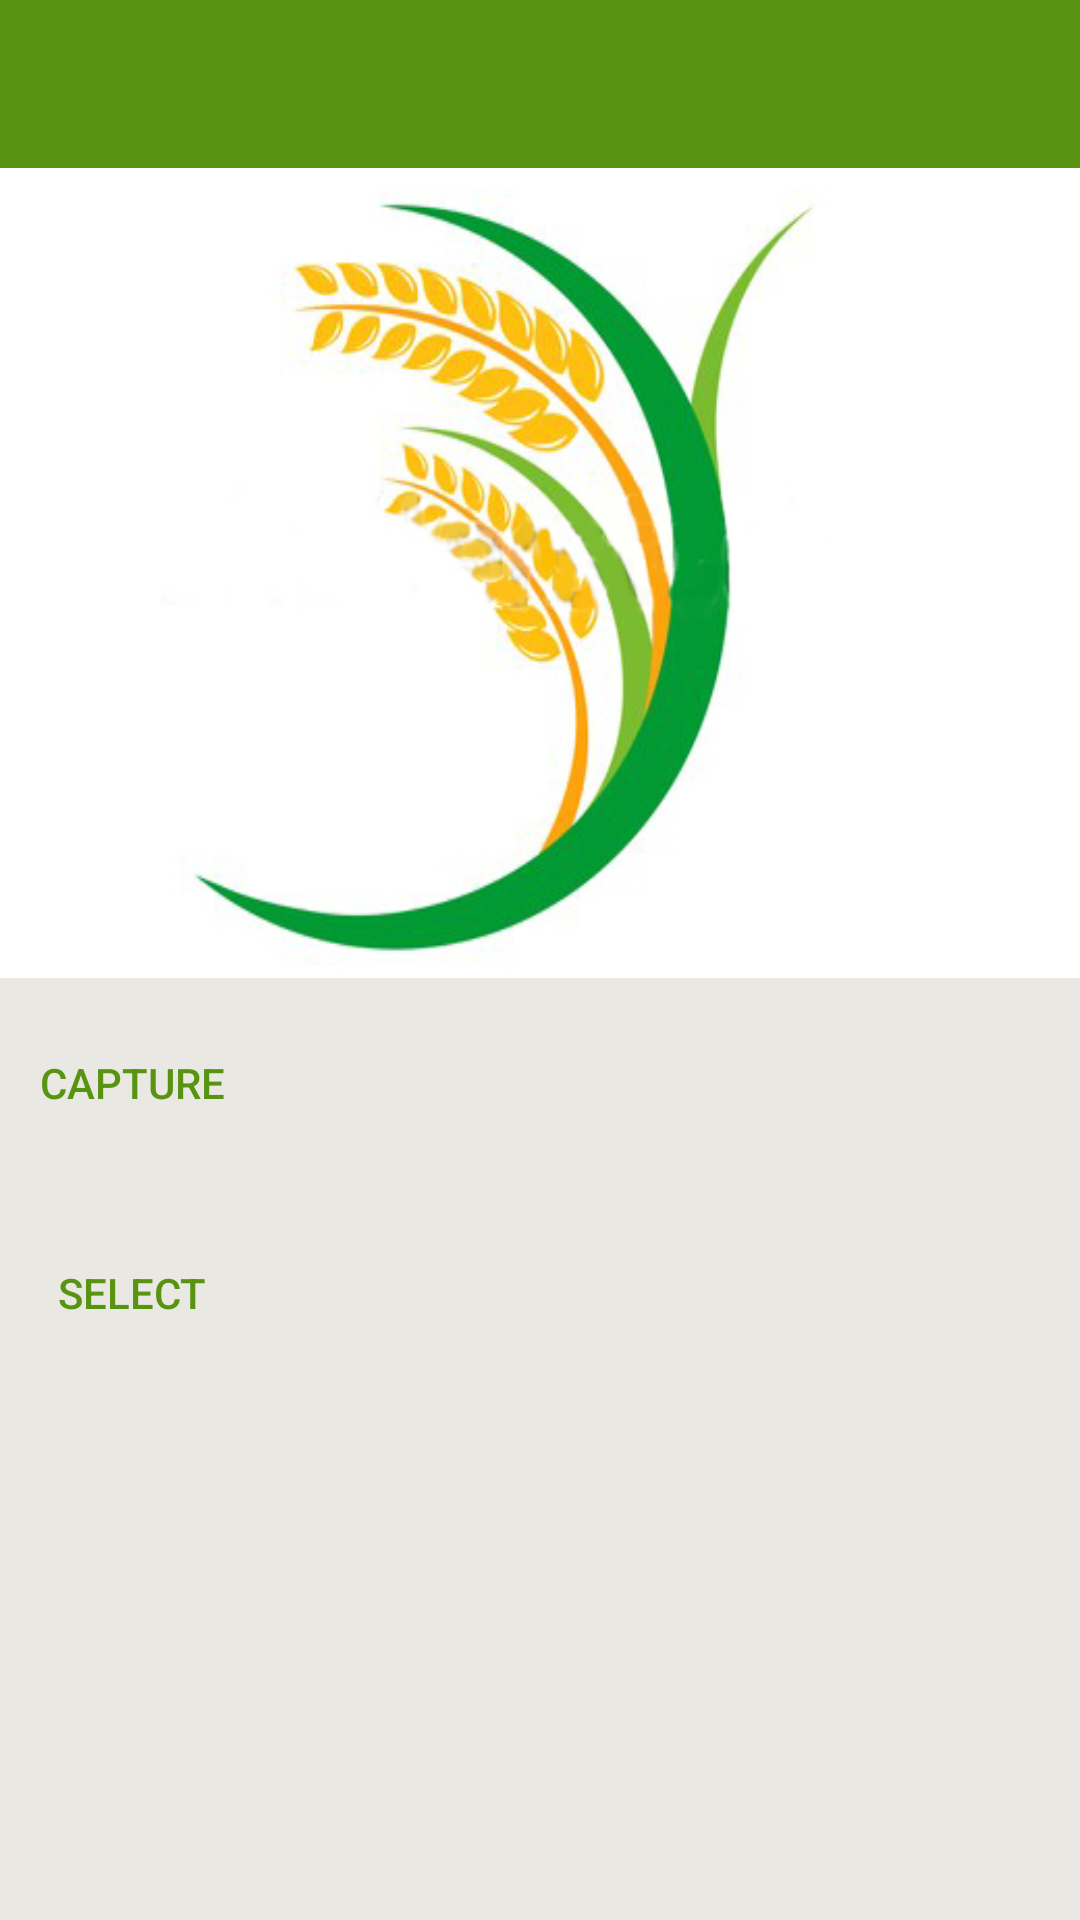

Android layout source for this screen:
<!-- AndroidManifest.xml: application theme AppTheme -->
<!-- res/layout/activity_mungbean.xml -->
<?xml version="1.0" encoding="utf-8"?>
<android.support.constraint.ConstraintLayout
        xmlns:android="http://schemas.android.com/apk/res/android"
        xmlns:tools="http://schemas.android.com/tools"
        xmlns:app="http://schemas.android.com/apk/res-auto"
        android:layout_width="match_parent"
        android:layout_height="match_parent"
        android:background="@color/iron"
        tools:context=".MungbeanActivity">

    <RelativeLayout

            android:layout_width="match_parent"
            android:layout_height="match_parent"
            android:fitsSystemWindows="true">
        <include
                android:id="@+id/toolbar"
                layout="@layout/toolbar"
                android:layout_width="fill_parent"
                android:layout_height="wrap_content"
                android:layout_alignParentTop="true"/>

        <ScrollView
                android:layout_below="@+id/toolbar"
                android:id="@+id/scroll_main_activity"
                android:layout_width="match_parent"
                android:layout_height="wrap_content">
            <LinearLayout
                    android:layout_width="match_parent"
                    android:layout_height="wrap_content"
                    android:orientation="vertical">

                <FrameLayout

                        android:id="@+id/frame_mungbean"
                        android:layout_width="match_parent"
                        android:layout_height="wrap_content"
                        android:layout_centerHorizontal="true">

                    <ImageView

                            android:id="@+id/image_view_mungbean"
                            android:layout_width="match_parent"
                            android:layout_height="270dp"
                            android:layout_gravity="center"
                            android:scaleType="fitXY"
                            android:src="@drawable/banner_mungbean" />
                </FrameLayout>
                <Button

                        android:id="@+id/bt_capture"
                        style="@style/Widget.AppCompat.Button.Borderless"
                        android:layout_width="wrap_content"
                        android:layout_height="70dp"

                        android:text="Capture"
                        android:textColor="@color/colorPrimaryDark"
                        android:theme="@style/MyButton" />
                <Button

                        android:layout_below="@+id/bt_capture"
                        android:id="@+id/bt_select_from_gallery"
                        style="@style/Widget.AppCompat.Button.Borderless"
                        android:layout_width="wrap_content"
                        android:layout_height="70dp"

                        android:text="Select"
                        android:textColor="@color/colorPrimaryDark"
                        android:theme="@style/MyButton" />




            </LinearLayout>



        </ScrollView>



    </RelativeLayout>

</android.support.constraint.ConstraintLayout>
<!-- res/layout/toolbar.xml (included above) -->
<?xml version="1.0" encoding="utf-8"?>
<android.support.v7.widget.Toolbar xmlns:android="http://schemas.android.com/apk/res/android"
                                   android:id="@+id/toolbar"
                                   android:layout_width="match_parent"
                                   android:layout_height="wrap_content"
                                   android:background="?attr/colorPrimary"
                                   android:minHeight="?attr/actionBarSize">

</android.support.v7.widget.Toolbar>
<!-- resources referenced by this layout -->
<resources>
  <color name="colorPrimaryDark">#589411</color>
  <color name="iron">#e9e8e2</color>
  <!-- drawable banner_mungbean: jpg bitmap (drawable, 79134 bytes) -->
  <style name="MyButton" parent="Theme.AppCompat.Light">
          <item name="colorButtonNormal">@color/colorWhite</item>
          <item name="colorControlHighlight">@color/colorAccent</item>
      </style>
  <style name="AppTheme" parent="Theme.AppCompat.NoActionBar">
          
          <item name="colorPrimary">@color/colorPrimary</item>
          <item name="colorPrimaryDark">@color/colorPrimaryDark</item>
          <item name="colorAccent">@color/colorAccent</item>
      </style>
  <color name="colorWhite">#FFFFFF</color>
  <color name="colorAccent">#e6e930</color>
  <color name="colorPrimary">#589411</color>
</resources>
